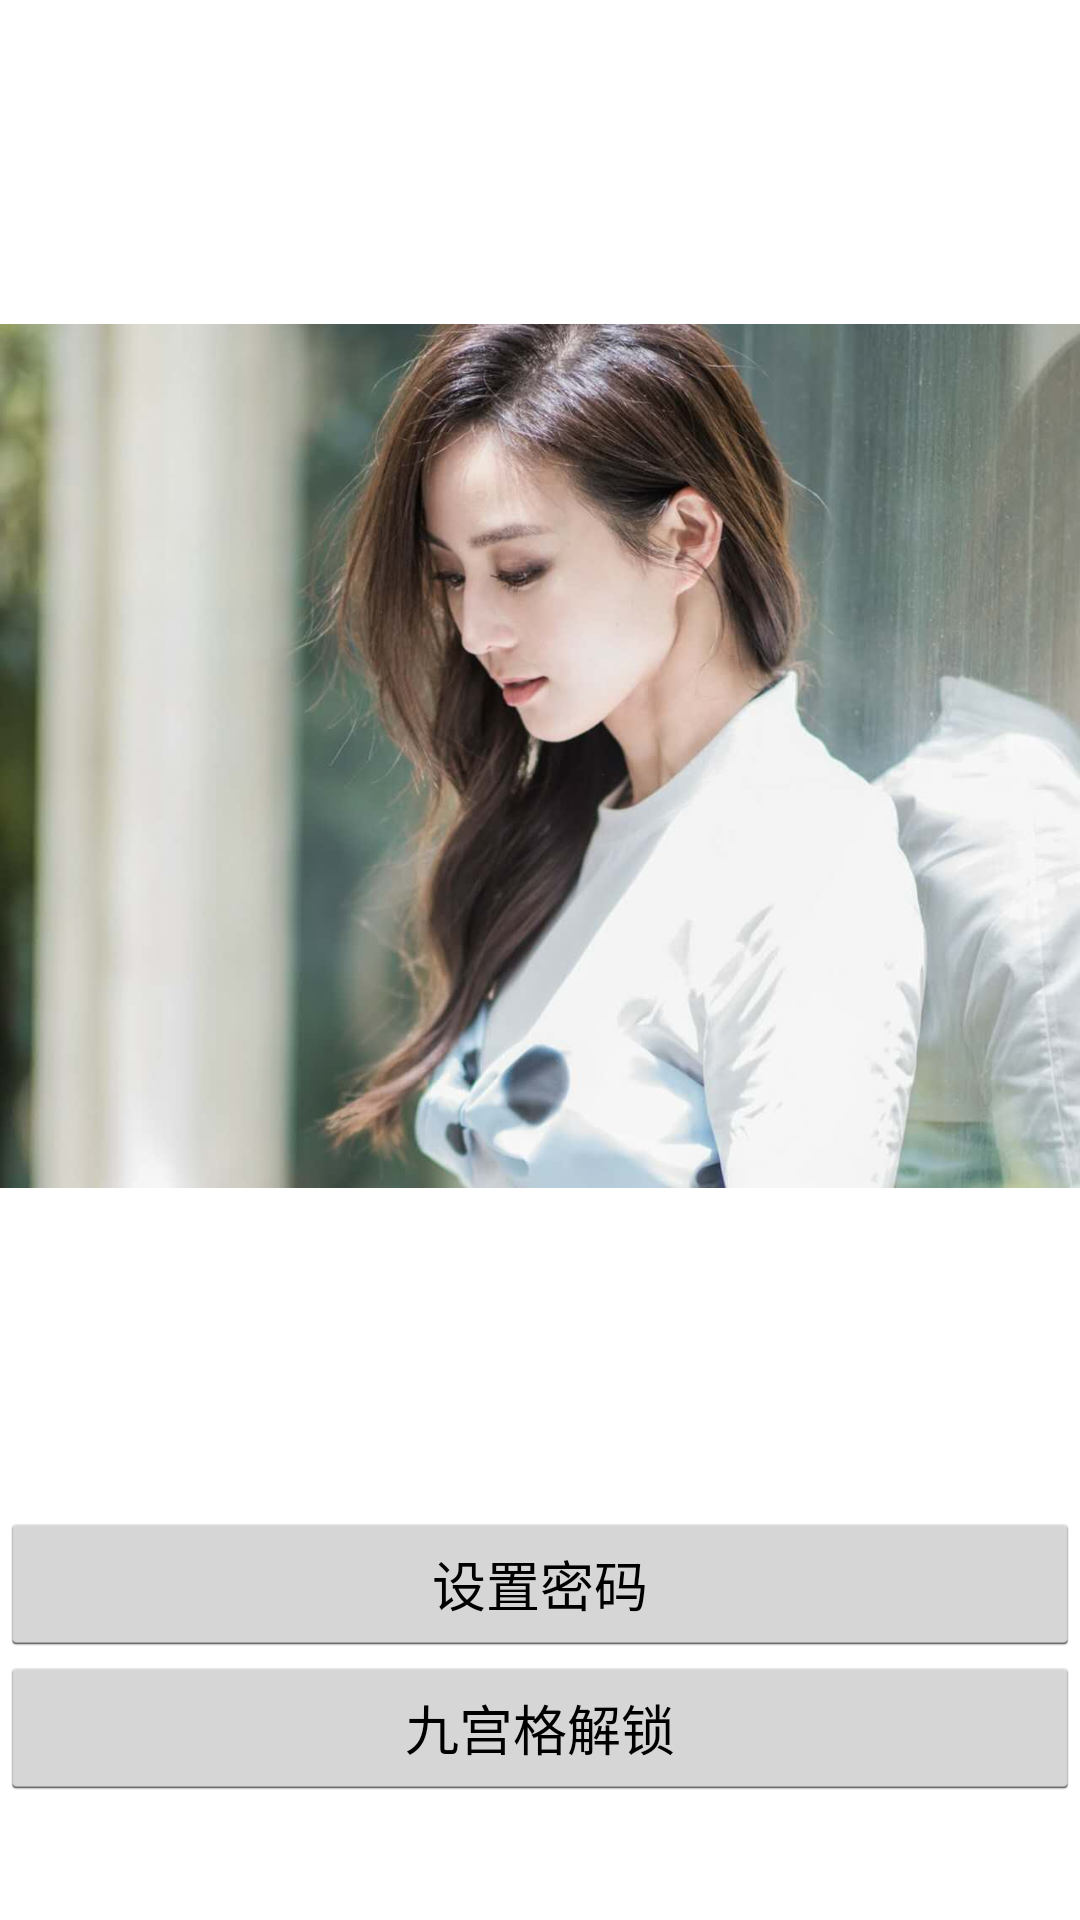

Write the Android layout XML for this screen, with the resource values it uses.
<!-- AndroidManifest.xml: activity theme android:Theme.Holo.Light.NoActionBar.Fullscreen -->
<!-- res/layout/activity_lock.xml -->
<?xml version="1.0" encoding="utf-8"?>
<LinearLayout xmlns:android="http://schemas.android.com/apk/res/android"
    android:layout_width="match_parent"
    android:layout_height="match_parent"
    android:layout_marginLeft="20dp"
    android:layout_marginRight="20dp"
    android:orientation="vertical" >

    <ImageView
        android:layout_width="match_parent"
        android:layout_height="0dp"
        android:layout_weight="1"
        android:src="@drawable/wel3" />

    <Button
        android:id="@+id/set_pwd"
        android:layout_width="match_parent"
        android:layout_height="wrap_content"
        android:text="设置密码" />

    <Button
        android:id="@+id/lock_test"
        android:layout_width="match_parent"
        android:layout_height="wrap_content"
        android:layout_marginBottom="40dp"
        android:text="九宫格解锁" />

</LinearLayout>
<!-- resources referenced by this layout -->
<resources>
  <!-- drawable wel3: jpg bitmap (drawable-hdpi, 59453 bytes) -->
</resources>
